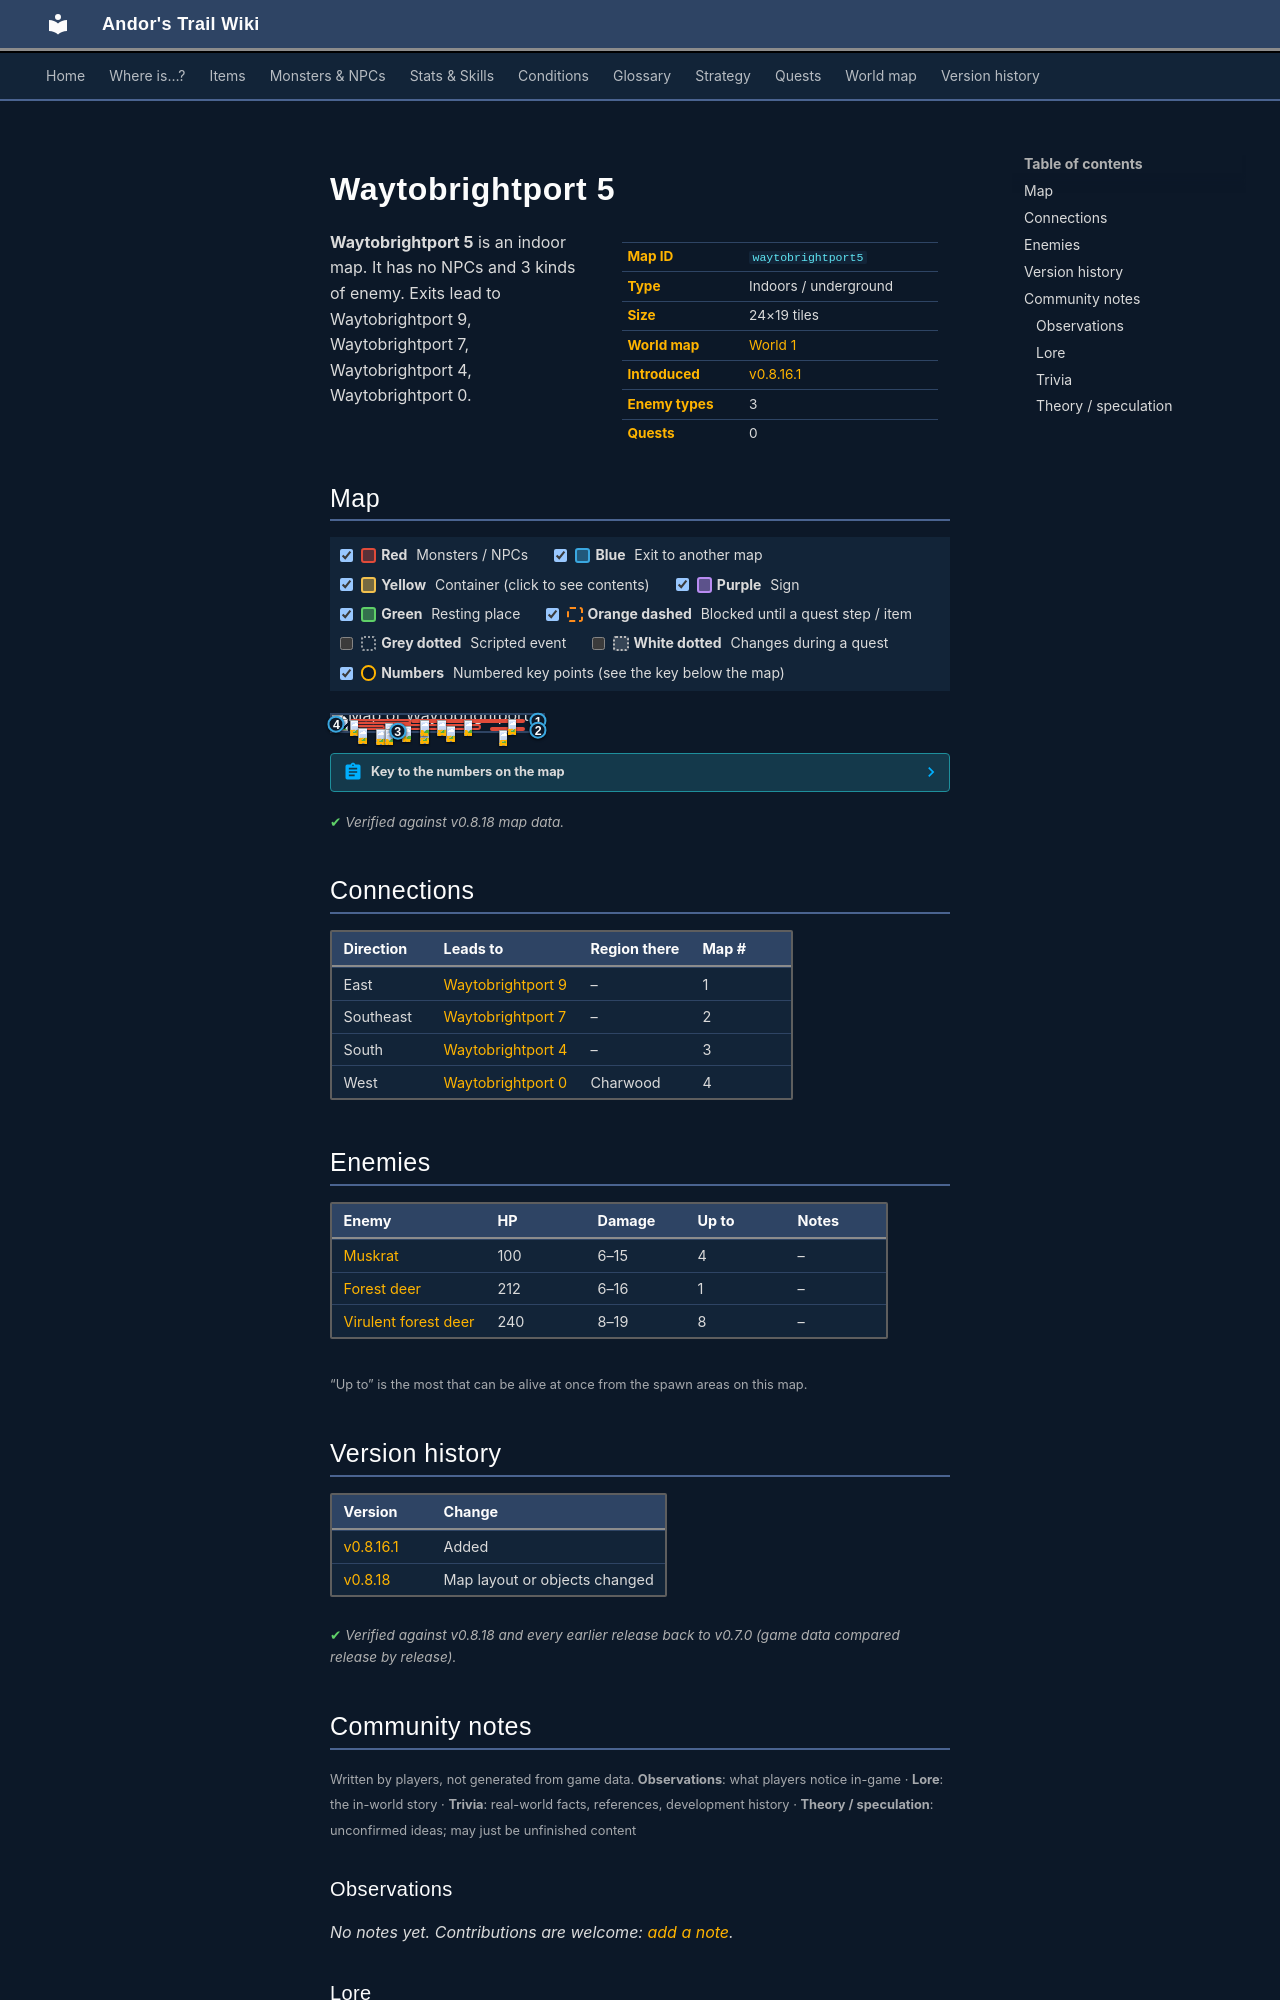

repository: asdfghjkl628/Andor-s-Trail-Wikiiii · page: maps/waytobrightport5/index.html · generator: mkdocs

---
description: "Waytobrightport 5 is an indoor location in Andor's Trail. Enemies: Muskrat, Forest deer, Virulent forest deer. Exits to Waytobrightport 9, Waytobrightport 7, Waytobrightport 4, Waytobrightport 0."
---

# Waytobrightport 5

<div class="infobox" markdown>

| | |
|---|---|
| **Map ID** | `waytobrightport5` |
| **Type** | Indoors / underground |
| **Size** | 24×19 tiles |
| **World map** | [World 1](index.md) |
| **Introduced** | [v0.8.16.1](../versions/0.8.16.1.md) |
| **Enemy types** | 3 |
| **Quests** | 0 |

</div>

**Waytobrightport 5** is an indoor map. It has no NPCs and 3 kinds of enemy. Exits lead to Waytobrightport 9, Waytobrightport 7, Waytobrightport 4, Waytobrightport 0.

## Map

<div class="map-legend" markdown="0"><label class="lg"><input type="checkbox" data-t="spawn" checked><span class="sw sw-spawn"></span><b>Red</b>&nbsp;Monsters / NPCs</label><label class="lg"><input type="checkbox" data-t="mapchange" checked><span class="sw sw-mapchange"></span><b>Blue</b>&nbsp;Exit to another map</label><label class="lg"><input type="checkbox" data-t="container" checked><span class="sw sw-container"></span><b>Yellow</b>&nbsp;Container (click to see contents)</label><label class="lg"><input type="checkbox" data-t="sign" checked><span class="sw sw-sign"></span><b>Purple</b>&nbsp;Sign</label><label class="lg"><input type="checkbox" data-t="rest" checked><span class="sw sw-rest"></span><b>Green</b>&nbsp;Resting place</label><label class="lg"><input type="checkbox" data-t="key" checked><span class="sw sw-key"></span><b>Orange dashed</b>&nbsp;Blocked until a quest step / item</label><label class="lg"><input type="checkbox" data-t="script"><span class="sw sw-script"></span><b>Grey dotted</b>&nbsp;Scripted event</label><label class="lg"><input type="checkbox" data-t="replace"><span class="sw sw-replace"></span><b>White dotted</b>&nbsp;Changes during a quest</label><label class="lg"><input type="checkbox" data-t="pin" checked><span class="sw sw-pin"></span><b>Numbers</b>&nbsp;Numbered key points (see the key below the map)</label></div>

<div class="map-wrap hide-script hide-replace" markdown="0"><img src="../../assets/maps/waytobrightport5.webp" alt="Map of Waytobrightport 5" width="768" height="608" loading="lazy"><a id="place-south" class="mo mo-mapchange" href="../waytobrightport4/#place-north" title="Exit to Waytobrightport 4" style="left:29.167%;top:94.737%;width:4.167%;height:5.263%"></a><a id="place-east" class="mo mo-mapchange" href="../waytobrightport7/#place-west1" title="Exit to Waytobrightport 7" style="left:95.833%;top:84.211%;width:4.167%;height:15.789%"></a><a id="place-east1" class="mo mo-mapchange" href="../waytobrightport9/#place-west" title="Exit to Waytobrightport 9" style="left:95.833%;top:26.316%;width:4.167%;height:15.789%"></a><a id="place-west" class="mo mo-mapchange" href="../waytobrightport0/#place-east" title="Exit to Waytobrightport 0" style="left:0.000%;top:26.316%;width:4.167%;height:63.158%"></a><span class="mo mo-spawn" title="Spawns: Virulent forest deer" style="left:8.333%;top:26.316%;width:29.167%;height:26.316%"></span><span class="mo mo-spawn" title="Spawns: Virulent forest deer" style="left:8.333%;top:63.158%;width:16.667%;height:26.316%"></span><span class="mo mo-spawn" title="Spawns: Virulent forest deer" style="left:33.333%;top:57.895%;width:37.500%;height:36.842%"></span><span class="mo mo-spawn" title="Spawns: Forest deer" style="left:75.000%;top:73.684%;width:16.667%;height:21.053%"></span><span class="mo mo-spawn" title="Spawns: Virulent forest deer" style="left:50.000%;top:31.579%;width:4.167%;height:5.263%"></span><span class="mo mo-spawn" title="Spawns: Virulent forest deer" style="left:83.333%;top:26.316%;width:4.167%;height:5.263%"></span><span class="mo mo-spawn" title="Spawns: Muskrat" style="left:37.500%;top:26.316%;width:54.167%;height:21.053%"></span><span class="mo mo-spawn" title="Spawns: Muskrat" style="left:8.333%;top:21.053%;width:29.167%;height:68.421%"></span><a class="mob" href="../../monsters/brightport_deer/" title="Virulent forest deer" style="left:8.333%;top:31.579%;width:4.167%;height:5.263%"><img src="../../assets/icons/monsters/monsters_johny_12.png" alt="Virulent forest deer"></a><a class="mob" href="../../monsters/brightport_deer/" title="Virulent forest deer" style="left:25.000%;top:47.368%;width:4.167%;height:5.263%"><img src="../../assets/icons/monsters/monsters_johny_12.png" alt="Virulent forest deer"></a><a class="mob" href="../../monsters/brightport_deer/" title="Virulent forest deer" style="left:12.500%;top:78.947%;width:4.167%;height:5.263%"><img src="../../assets/icons/monsters/monsters_johny_12.png" alt="Virulent forest deer"></a><a class="mob" href="../../monsters/brightport_deer/" title="Virulent forest deer" style="left:20.833%;top:84.211%;width:4.167%;height:5.263%"><img src="../../assets/icons/monsters/monsters_johny_12.png" alt="Virulent forest deer"></a><a class="mob" href="../../monsters/brightport_deer/" title="Virulent forest deer" style="left:54.167%;top:68.421%;width:4.167%;height:5.263%"><img src="../../assets/icons/monsters/monsters_johny_12.png" alt="Virulent forest deer"></a><a class="mob" href="../../monsters/brightport_deer/" title="Virulent forest deer" style="left:41.667%;top:78.947%;width:4.167%;height:5.263%"><img src="../../assets/icons/monsters/monsters_johny_12.png" alt="Virulent forest deer"></a><a class="mob" href="../../monsters/brightport_sickdeer/" title="Forest deer" style="left:79.167%;top:89.474%;width:4.167%;height:5.263%"><img src="../../assets/icons/monsters/monsters_johny_11.png" alt="Forest deer"></a><a class="mob" href="../../monsters/brightport_deer/" title="Virulent forest deer" style="left:50.000%;top:31.579%;width:4.167%;height:5.263%"><img src="../../assets/icons/monsters/monsters_johny_12.png" alt="Virulent forest deer"></a><a class="mob" href="../../monsters/brightport_deer/" title="Virulent forest deer" style="left:83.333%;top:26.316%;width:4.167%;height:5.263%"><img src="../../assets/icons/monsters/monsters_johny_12.png" alt="Virulent forest deer"></a><a class="mob" href="../../monsters/brightport_squirrel/" title="Muskrat" style="left:62.500%;top:31.579%;width:4.167%;height:5.263%"><img src="../../assets/icons/monsters/monsters_tometik5_26.png" alt="Muskrat"></a><a class="mob" href="../../monsters/brightport_squirrel/" title="Muskrat" style="left:41.667%;top:31.579%;width:4.167%;height:5.263%"><img src="../../assets/icons/monsters/monsters_tometik5_26.png" alt="Muskrat"></a><a class="mob" href="../../monsters/brightport_squirrel/" title="Muskrat" style="left:25.000%;top:84.211%;width:4.167%;height:5.263%"><img src="../../assets/icons/monsters/monsters_tometik5_26.png" alt="Muskrat"></a><a class="mob" href="../../monsters/brightport_squirrel/" title="Muskrat" style="left:33.333%;top:68.421%;width:4.167%;height:5.263%"><img src="../../assets/icons/monsters/monsters_tometik5_26.png" alt="Muskrat"></a><a class="pin pin-exit" href="#key-1" style="left:97.917%;top:34.211%" title="Exit (east): to [Waytobrightport 9](waytobrightport9.md)">1</a><a class="pin pin-exit" href="#key-2" style="left:97.917%;top:92.105%" title="Exit (southeast): to [Waytobrightport 7](waytobrightport7.md)">2</a><a class="pin pin-exit" href="#key-3" style="left:31.250%;top:97.368%" title="Exit (south): to [Waytobrightport 4](waytobrightport4.md)">3</a><a class="pin pin-exit" href="#key-4" style="left:2.083%;top:57.895%" title="Exit (west): to [Waytobrightport 0](waytobrightport0.md)">4</a></div>

??? abstract "Key to the numbers on the map"

    | # | What | Details |
    |---|---|---|
    | <span id="key-1"></span>1 | Exit (east) | to [Waytobrightport 9](waytobrightport9.md) |
    | <span id="key-2"></span>2 | Exit (southeast) | to [Waytobrightport 7](waytobrightport7.md) |
    | <span id="key-3"></span>3 | Exit (south) | to [Waytobrightport 4](waytobrightport4.md) |
    | <span id="key-4"></span>4 | Exit (west) | to [Waytobrightport 0](waytobrightport0.md) |


<p class="verified">Verified against v0.8.18 map data.</p>

## Connections

| Direction | Leads to | Region there | Map # |
|---|---|---|---|
| East | [Waytobrightport 9](waytobrightport9.md) | – | 1 |
| Southeast | [Waytobrightport 7](waytobrightport7.md) | – | 2 |
| South | [Waytobrightport 4](waytobrightport4.md) | – | 3 |
| West | [Waytobrightport 0](waytobrightport0.md) | Charwood | 4 |

## Enemies

| Enemy | HP | Damage | Up to | Notes |
|---|---|---|---|---|
| [Muskrat](../monsters/brightport_squirrel.md) | 100 | 6–15 | 4 | – |
| [Forest deer](../monsters/brightport_sickdeer.md) | 212 | 6–16 | 1 | – |
| [Virulent forest deer](../monsters/brightport_deer.md) | 240 | 8–19 | 8 | – |

<small>“Up to” is the most that can be alive at once from the spawn areas on this map.</small>


## Version history

| Version | Change |
|---|---|
| [v0.8.16.1](../versions/0.8.16.1.md) | Added |
| [v0.8.18](../versions/0.8.18.md) | Map layout or objects changed |

<p class="verified">Verified against v0.8.18 and every earlier release back to v0.7.0 (game data compared release by release).</p>


## Community notes

<small>Written by players, not generated from game data. **Observations**: what players notice in-game · **Lore**: the in-world story · **Trivia**: real-world facts, references, development history · **Theory / speculation**: unconfirmed ideas; may just be unfinished content</small>

### Observations

*No notes yet. Contributions are welcome: [add a note](https://github.com/asdfghjkl628/Andor-s-Trail-Wikiiii/new/main/notes/maps?filename=waytobrightport5.md&value=%23%23%20Observations%0A%0A%3C%21--%20what%20players%20notice%20in-game%20--%3E%0A%0A%23%23%20Lore%0A%0A%3C%21--%20the%20in-world%20story%20--%3E%0A%0A%23%23%20Trivia%0A%0A%3C%21--%20real-world%20facts%2C%20references%2C%20development%20history%20--%3E%0A%0A%23%23%20Theory%20/%20speculation%0A%0A%3C%21--%20unconfirmed%20ideas%3B%20may%20just%20be%20unfinished%20content%20--%3E%0A).*
